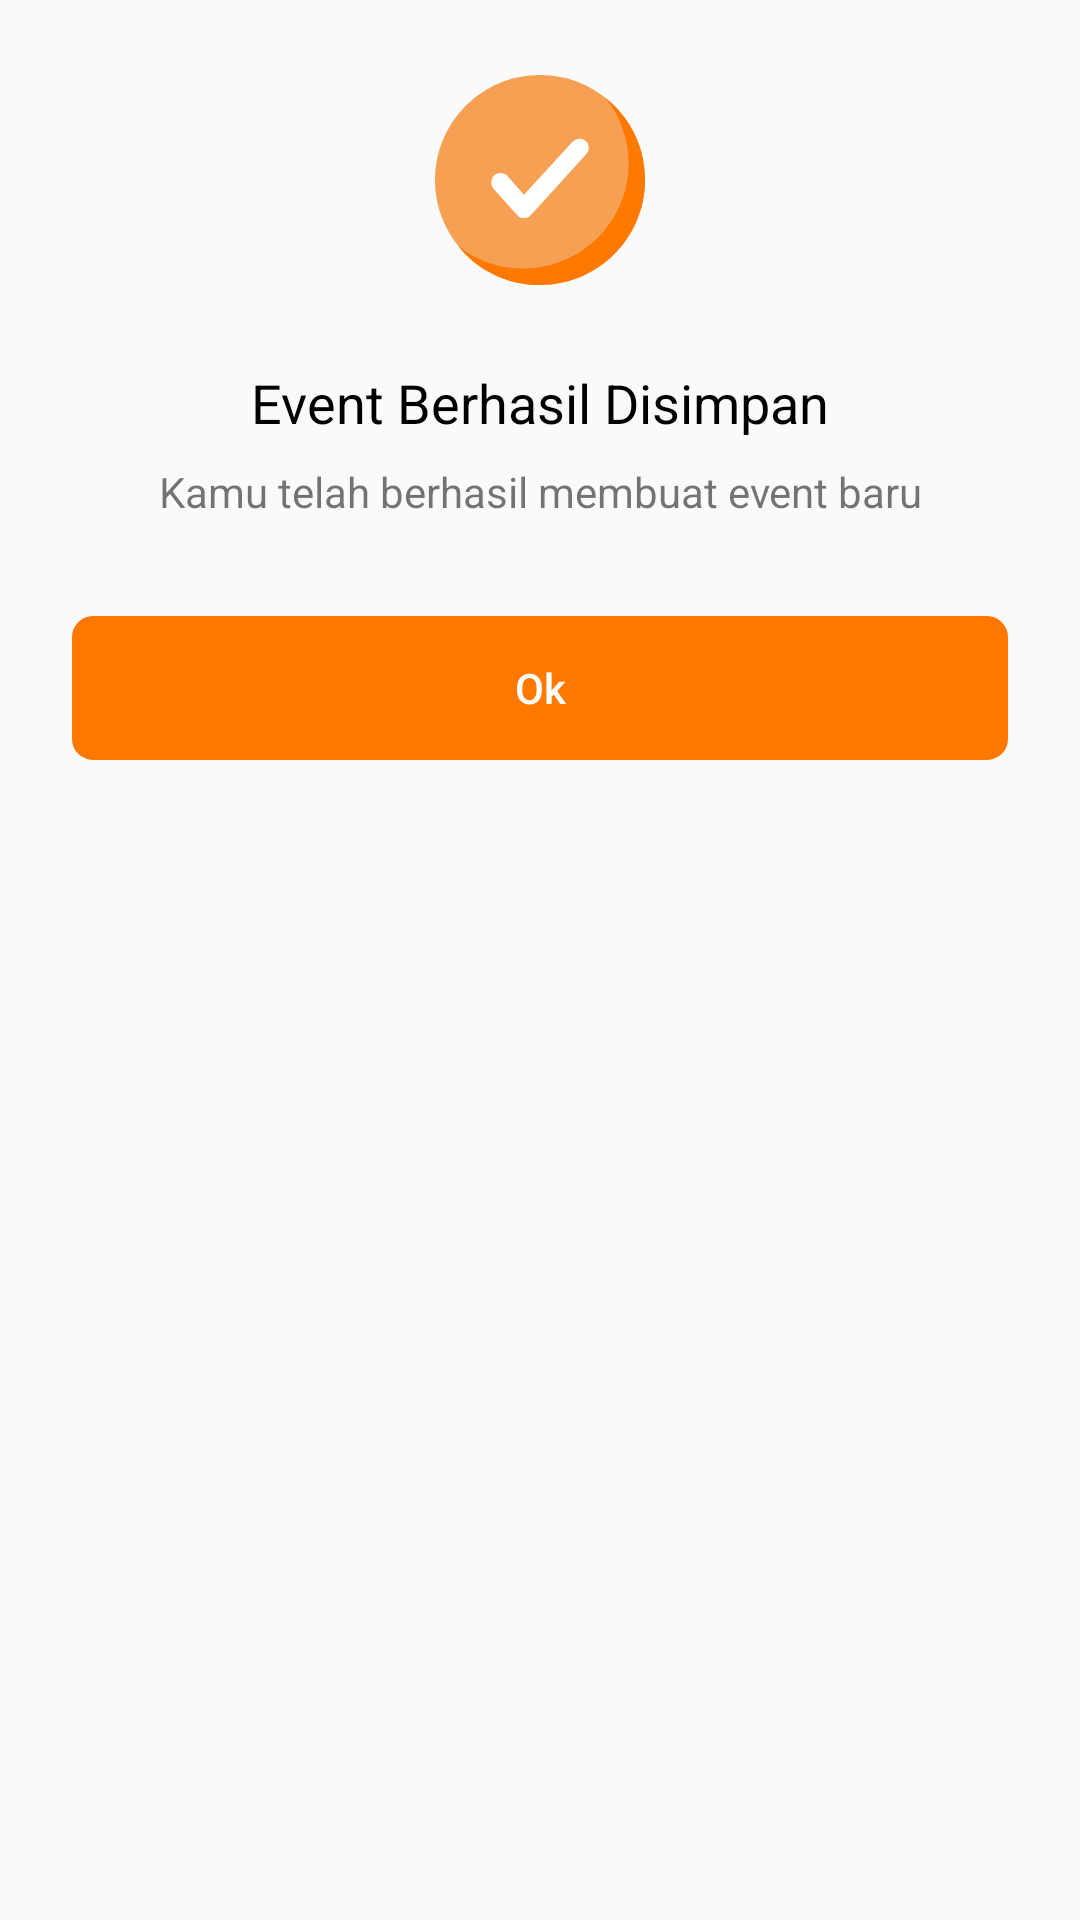

The Android layout XML behind this screen, and the referenced resources:
<!-- AndroidManifest.xml: application theme NoActionBarTheme -->
<!-- res/layout/dialog_create_event_success.xml -->
<?xml version="1.0" encoding="utf-8"?>
<LinearLayout xmlns:android="http://schemas.android.com/apk/res/android"
    xmlns:tools="http://schemas.android.com/tools"
    android:id="@+id/dialog_container"
    android:layout_width="match_parent"
    android:layout_height="wrap_content"
    android:layout_gravity="bottom"
    android:fitsSystemWindows="false"
    android:orientation="vertical">

    <LinearLayout
        android:layout_width="match_parent"
        android:layout_height="wrap_content"
        android:layout_gravity="center_vertical"
        android:gravity="center"
        android:orientation="vertical"
        android:paddingStart="24dp"
        android:paddingTop="20dp"
        android:paddingEnd="24dp"
        android:paddingBottom="20dp"
        tools:ignore="UselessParent">

        <ImageView
            android:layout_width="wrap_content"
            android:layout_height="wrap_content"
            android:contentDescription="@string/image"
            android:src="@drawable/ic_success_orange" />

        <TextView
            android:layout_width="wrap_content"
            android:layout_height="wrap_content"
            android:layout_marginTop="22dp"
            android:lineSpacingExtra="2sp"
            android:text="@string/event_berhasil_disimpan"
            android:textColor="@color/black"
            android:textSize="@dimen/text_18" />

        <TextView
            android:layout_width="wrap_content"
            android:layout_height="wrap_content"
            android:layout_gravity="center"
            android:layout_marginTop="8dp"
            android:gravity="center"
            android:lineSpacingExtra="2sp"
            android:text="@string/kamu_telah_berhasil_membuat_event_baru"
            android:textSize="@dimen/text_14" />

        <Button
            android:id="@+id/btnOk"
            style="@style/ButtonOrange"
            android:layout_width="match_parent"
            android:layout_height="wrap_content"
            android:layout_marginTop="32dp"
            android:lineSpacingExtra="2dp"
            android:text="@string/ok"
            android:textColor="@color/white"
            android:textSize="@dimen/text_14" />


    </LinearLayout>


</LinearLayout>
<!-- resources referenced by this layout -->
<resources>
  <color name="black">#FF000000</color>
  <color name="white">#FFFFFFFF</color>
  <dimen name="text_14">14sp</dimen>
  <dimen name="text_18">18sp</dimen>
  <!-- drawable ic_success_orange (drawable) -->
  <?xml version="1.0" encoding="utf-8"?>
  <vector xmlns:android="http://schemas.android.com/apk/res/android"
      android:width="80dp"
      android:height="80dp"
      android:viewportWidth="80"
      android:viewportHeight="80">
  
      <path
          android:fillColor="#F6A054"
          android:pathData="M40,75 C59.33,75,75,59.33,75,40 C75,20.67,59.33,5,40,5 C20.67,5,5,20.67,5,40
  C5,59.33,20.67,75,40,75 Z" />
      <path
          android:fillColor="#FF7800"
          android:pathData="M75,39.9998 C75,59.2499,59.25,75,39.9999,75
  C28.8437,75,19,69.9687,12.6561,61.875
  C18.5624,66.6875,26.2187,69.5313,34.5311,69.5313
  C53.7812,69.5313,69.5312,53.7812,69.5312,34.5311
  C69.5312,26.2187,66.6874,18.5624,61.8749,12.6561
  C69.9688,18.9997,75,28.8434,75,39.9998 Z" />
      <path
          android:fillColor="#ffffff"
          android:pathData="M55.4708,31.3673 L36.977,51.6394
  C35.7322,53.0621,33.5984,53.0621,32.3535,51.6394 L24.5292,42.926
  C23.4623,41.6812,23.4623,39.7252,24.707,38.4803
  C25.9519,37.4134,27.9079,37.4134,29.1527,38.6581 L34.6653,44.882
  L50.8473,27.2774 C52.0921,26.0326,54.0481,25.8548,55.293,27.0996
  C56.5377,28.1665,56.5377,30.3004,55.4708,31.3673 Z" />
  </vector>
  <string name="event_berhasil_disimpan">Event Berhasil Disimpan</string>
  <string name="image">image</string>
  <string name="kamu_telah_berhasil_membuat_event_baru">Kamu telah berhasil membuat event baru</string>
  <string name="ok">Ok</string>
  <style name="ButtonOrange" parent="ButtonHeight">
          <item name="android:background">@drawable/button_orange</item>
          <item name="android:textColor">@android:color/white</item>
      </style>
  <style name="NoActionBarTheme" parent="Theme.AppCompat.Light.NoActionBar">
          
          <item name="windowActionBar">true</item>
          <item name="windowNoTitle">true</item>
          <item name="android:statusBarColor">@color/orange_FF7800</item>
          <item name="colorPrimary">@color/orange_FF7800</item>
          <item name="colorPrimaryDark">@color/orange_FF7800</item>
          <item name="colorAccent">@color/orange_FF7800</item>
      </style>
  <style name="ButtonHeight" parent="ButtonTextColor">
          <item name="android:layout_height">48dp</item>
      </style>
  <!-- drawable button_orange (drawable) -->
  <?xml version="1.0" encoding="utf-8"?>
  <shape xmlns:android="http://schemas.android.com/apk/res/android"
      android:shape="rectangle">
      <solid android:color="@color/orange_FF7800" />
      <stroke
          android:width="2dp"
          android:color="@color/orange_FF7800" />
      <corners android:radius="6dp" />
  </shape>
  <color name="orange_FF7800">#FF7800</color>
  <style name="ButtonTextColor" parent="ButtonDefault">
          <item name="android:textColor">@android:color/white</item>
      </style>
  <style name="ButtonDefault" parent="Widget.AppCompat.Button.Borderless">
          <item name="android:textAllCaps">false</item>
      </style>
</resources>
